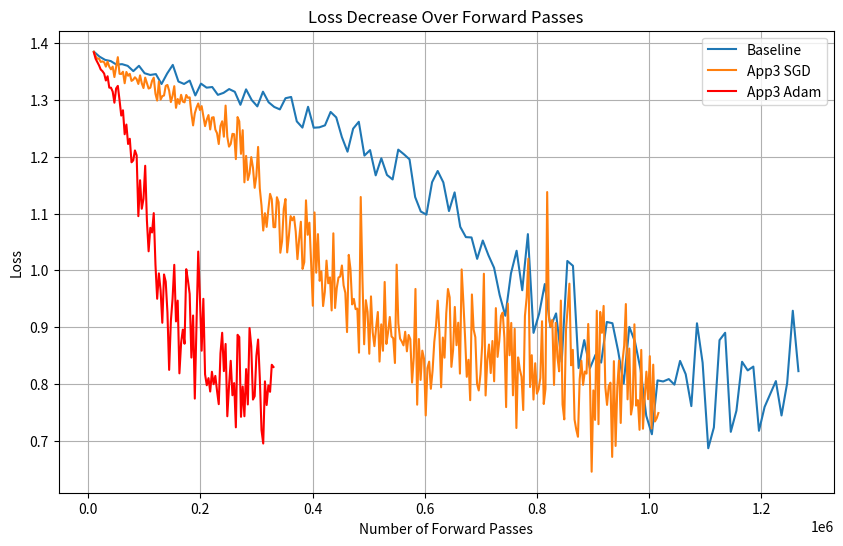

Write the Python code that produced this figure.
import matplotlib.pyplot as plt

"""baseline"""
# Create arrays for forward passes and loss values
x = [3650, 7300, 10950, 14600, 18250, 21900, 25550, 29200, 32850, 36500, 40150, 43800, 47450, 51100, 54750]
y = [0.6961, 0.6692, 0.6859, 0.6561, 0.6631, 0.6527, 0.6443, 0.6554, 0.6373, 0.6219, 0.6168, 0.6015, 0.6127, 0.6134, 0.5996]

# 5-layers, 10-qubits
bx2 = [10050, 20100, 30150, 40200, 50250, 60300, 70350, 80400, 90450, 100500,
     110550, 120600, 130650, 140700, 150750, 160800, 170850, 180900, 190950, 201000,
     211050, 221100, 231150, 241200, 251250, 261300, 271350, 281400, 291450, 301500,
     311550, 321600, 331650, 341700, 351750, 361800, 371850, 381900, 391950, 402000,
     412050, 422100, 432150, 442200, 452250, 462300, 472350, 482400, 492450, 502500,
     512550, 522600, 532650, 542700, 552750, 562800, 572850, 582900, 592950, 603000,
     613050, 623100, 633150, 643200, 653250, 663300, 673350, 683400, 693450, 703500,
     713550, 723600, 733650, 743700, 753750, 763800, 773850, 783900, 793950, 804000,
     814050, 824100, 834150, 844200, 854250, 864300, 874350, 884400, 894450, 904500,
     914550, 924600, 934650, 944700, 954750, 964800, 974850, 984900, 994950, 1005000,
     1015050, 1025100, 1035150, 1045200, 1055250, 1065300, 1075350, 1085400, 1095450, 1105500,
     1115550, 1125600, 1135650, 1145700, 1155750, 1165800, 1175850, 1185900, 1195950, 1206000,
     1216050, 1226100, 1236150, 1246200, 1256250, 1266300]
by2 = [1.3851, 1.3764, 1.3707, 1.3686, 1.3624, 1.3632, 1.3602, 1.3509, 1.3603, 1.3472,
     1.3442, 1.3457, 1.3282, 1.3467, 1.3619, 1.3326, 1.3283, 1.3343, 1.3081, 1.3289,
     1.3218, 1.3229, 1.3091, 1.3126, 1.3193, 1.3145, 1.2916, 1.3188, 1.3000, 1.2888,
     1.3147, 1.2961, 1.2878, 1.2835, 1.3032, 1.3054, 1.2624, 1.2514, 1.2881, 1.2512,
     1.2519, 1.2554, 1.2790, 1.2694, 1.2347, 1.2090, 1.2496, 1.2617, 1.2021, 1.2118,
     1.1673, 1.1974, 1.1680, 1.1601, 1.2126, 1.2045, 1.1955, 1.1291, 1.1036, 1.0981,
     1.1552, 1.1750, 1.1549, 1.1044, 1.1373, 1.0766, 1.0585, 1.0579, 1.0202, 1.0525,
     1.0266, 1.0045, 0.9562, 0.9199, 0.9946, 1.0345, 0.9649, 1.0638, 0.8898, 0.9237,
     0.9758, 0.8998, 0.9241, 0.8387, 1.0165, 1.0079, 0.8279, 0.8771, 0.8274, 0.8512,
     0.8374, 0.9090, 0.9068, 0.8586, 0.8006, 0.9003, 0.8741, 0.8247, 0.7438, 0.7112,
     0.8061, 0.8042, 0.8084, 0.7986, 0.8404, 0.8170, 0.7608, 0.9067, 0.8373, 0.6866,
     0.7232, 0.8770, 0.8900, 0.7155, 0.7527, 0.8389, 0.8237, 0.8304, 0.7173, 0.7594,
     0.7822, 0.8049, 0.7443, 0.8014, 0.9288, 0.8224]

"""frobernius_layer_freezing"""
# 3-layer, 6-qubits
x2 = [3650, 7300, 10950, 14600, 18250, 21900, 24350, 26800, 29250, 31700, 34150, 36600, 39050, 41500, 42750, 44000, 45250, 46500, 47750, 49000, 50250, 51500, 52750]
y2 = [0.6961, 0.6692, 0.6859, 0.6561, 0.6631, 0.6527, 0.6444, 0.657, 0.6392, 0.624, 0.6208, 0.606, 0.6172, 0.62, 0.6081, 0.6194, 0.6071, 0.6124, 0.6023, 0.5984, 0.5914, 0.5927, 0.5938]

"""frobernius_layer_freezing_all"""
# 3-layer, 6-qubits
x3 = [3650, 4900, 6150, 7400, 8650, 12300, 13550, 14800, 16050, 17300, 20950, 22200, 23450, 24700, 25950, 29600, 30850, 32100, 33350, 34600, 38250, 39500, 40750, 42000, 43250, 46900, 48150, 49400, 50650, 51900]
y3 = [0.6961, 0.671, 0.6926, 0.6626, 0.6761, 0.6684, 0.6595, 0.6742, 0.6592, 0.6455, 0.6415, 0.6294, 0.6437, 0.646, 0.641, 0.6476, 0.6263, 0.6348, 0.621, 0.6213, 0.6113, 0.6055, 0.6108, 0.6107, 0.5985, 0.5938, 0.5897, 0.5941, 0.5777, 0.5978]

"""ema_and_unfreezing"""
# 3-layer, 6-qubits
x4 = [3650, 4700, 5750, 6800, 7850, 8900, 9950, 11000, 12050, 13100, 14150, 15200, 16250, 17300, 18350, 19400, 20450, 21500, 22550, 23600, 24650, 25700, 26750, 27800, 28850, 29900, 30950, 32000, 33050, 34100, 35150, 36200, 37250, 38300, 39350, 40400, 41450, 42500, 43550, 44600]
y4 = [0.6961, 0.6704, 0.6902, 0.6593, 0.67, 0.6617, 0.6551, 0.6717, 0.6553, 0.6412, 0.6379, 0.6254, 0.6447, 0.6481, 0.6383, 0.6562, 0.6276, 0.6323, 0.621, 0.6123, 0.6094, 0.6047, 0.6152, 0.6213, 0.6025, 0.6065, 0.6012, 0.6112, 0.5896, 0.6179, 0.591, 0.592, 0.5973, 0.6026, 0.5853, 0.5969, 0.6, 0.5924, 0.5906, 0.5811]

"""app1"""
# 3-layer, 6-qubits
x5 = [3650, 4400, 5150, 5900, 6650, 7400, 8150, 8900, 9650, 10400, 11150, 11900, 12650, 13400, 14150, 14900, 15650, 16400, 17150, 17900, 18650, 19400, 20150, 20900, 21650, 22400, 23150, 23900, 24650, 25400, 26150, 26900, 27650, 28400, 29150, 29900, 30650, 31400, 32150, 32900]
y5 = [0.6961, 0.6706, 0.6902, 0.6601, 0.6706, 0.6632, 0.6540, 0.6704, 0.6523, 0.6378, 0.6358, 0.6233, 0.6418, 0.6444, 0.6360, 0.6567, 0.6268, 0.6383, 0.6215, 0.6138, 0.6102, 0.6039, 0.6172, 0.6241, 0.6090, 0.6139, 0.6075, 0.6164, 0.5972, 0.6246, 0.6016, 0.5989, 0.6052, 0.6137, 0.5957, 0.6092, 0.6156, 0.6045, 0.6032, 0.5986]

# 5-layers, 10-qubits
x6 = [10050, 12000, 13950, 15900, 17850, 19800, 21750, 23700, 25650, 27600, 29550, 31500, 33450, 35400, 37350, 39300, 41250, 43200, 45150, 47100, 49050, 51000, 52950, 54900, 56850, 58800, 60750, 62700, 64650, 66600, 68550, 70500, 72450, 74400, 76350, 78300, 80250, 82200, 84150, 86100, 88050, 90000, 91950, 93900, 95850, 97800, 99750, 101700, 103650, 105600, 107550, 109500, 111450, 113400, 115350, 117300, 119250, 121200, 123150, 125100, 127050, 129000, 130950, 132900, 134850, 136800, 138750, 140700, 142650, 144600, 146550, 148500, 150450, 152400, 154350, 156300, 158250, 160200, 162150, 164100]
y6 = [1.3851, 1.3770, 1.3726, 1.3720, 1.3663, 1.3668, 1.3661, 1.3587, 1.3675, 1.3592, 1.3533, 1.3588, 1.3408, 1.3581, 1.3759, 1.3474, 1.3475, 1.3511, 1.3323, 1.3509, 1.3443, 1.3486, 1.3364, 1.3382, 1.3420, 1.3383, 1.3322, 1.3466, 1.3323, 1.3239, 1.3418, 1.3356, 1.3228, 1.3270, 1.3340, 1.3440, 1.3176, 1.3027, 1.3406, 1.3065, 1.3143, 1.3161, 1.3294, 1.3339, 1.3238, 1.3061, 1.3184, 1.3327, 1.2996, 1.3099, 1.3128, 1.3199, 1.3143, 1.3045, 1.3212, 1.3146, 1.3149, 1.2951, 1.2769, 1.2929, 1.3029, 1.3055, 1.3038, 1.2999, 1.2892, 1.2765, 1.2762, 1.2824, 1.2590, 1.2789, 1.2758, 1.2579, 1.2578, 1.2429, 1.2747, 1.2736, 1.2574, 1.2968, 1.2483, 1.2422]

# 5-layers, 10-qubits, freeze = 80%
x7 = [10050.0, 12000.0, 13950.0, 15900.0, 17850.0, 19800.0, 21750.0, 23700.0, 25650.0, 27600.0,
     29550.0, 31500.0, 33450.0, 35400.0, 37350.0, 39300.0, 41250.0, 43200.0, 45150.0, 47100.0,
     49050.0, 51000.0, 52950.0, 54900.0, 56850.0, 58800.0, 60750.0, 62700.0, 64650.0, 66600.0,
     68550.0, 70500.0, 72450.0, 74400.0, 76350.0, 78300.0, 80250.0, 82200.0, 84150.0, 86100.0,
     88050.0, 90000.0, 91950.0, 93900.0, 95850.0, 97800.0, 99750.0, 101700.0, 103650.0, 105600.0,
     107550.0, 109500.0, 111450.0, 113400.0, 115350.0, 117300.0, 119250.0, 121200.0, 123150.0, 125100.0,
     127050.0, 129000.0, 130950.0, 132900.0, 134850.0, 136800.0, 138750.0, 140700.0, 142650.0, 144600.0,
     146550.0, 148500.0, 150450.0, 152400.0, 154350.0, 156300.0, 158250.0, 160200.0, 162150.0, 164100.0,
     166050.0, 168000.0, 169950.0, 171900.0, 173850.0, 175800.0, 177750.0, 179700.0, 181650.0, 183600.0,
     185550.0, 187500.0, 189450.0, 191400.0, 193350.0, 195300.0, 197250.0, 199200.0, 201150.0, 203100.0,
     205050.0, 207000.0, 208950.0, 210900.0, 212850.0, 214800.0, 216750.0, 218700.0, 220650.0, 222600.0,
     224550.0, 226500.0, 228450.0, 230400.0, 232350.0, 234300.0, 236250.0, 238200.0, 240150.0, 242100.0,
     244050.0, 246000.0, 247950.0, 249900.0, 251850.0, 253800.0, 255750.0, 257700.0, 259650.0, 261600.0,
     263550.0, 265500.0, 267450.0, 269400.0, 271350.0, 273300.0, 275250.0, 277200.0, 279150.0, 281100.0,
     283050.0, 285000.0, 286950.0, 288900.0, 290850.0, 292800.0, 294750.0, 296700.0, 298650.0, 300600.0,
     302550.0, 304500.0, 306450.0, 308400.0, 310350.0, 312300.0, 314250.0, 316200.0, 318150.0, 320100.0,
     322050.0, 324000.0, 325950.0, 327900.0, 329850.0, 331800.0, 333750.0, 335700.0, 337650.0, 339600.0,
     341550.0, 343500.0, 345450.0, 347400.0, 349350.0, 351300.0, 353250.0, 355200.0, 357150.0, 359100.0,
     361050.0, 363000.0, 364950.0, 366900.0, 368850.0, 370800.0, 372750.0, 374700.0, 376650.0, 378600.0,
     380550.0, 382500.0, 384450.0, 386400.0, 388350.0, 390300.0, 392250.0, 394200.0, 396150.0, 398100.0,
     400050.0, 402000.0, 403950.0, 405900.0, 407850.0, 409800.0, 411750.0, 413700.0, 415650.0, 417600.0,
     419550.0, 421500.0, 423450.0, 425400.0, 427350.0, 429300.0, 431250.0, 433200.0, 435150.0, 437100.0,
     439050.0, 441000.0, 442950.0, 444900.0, 446850.0, 448800.0, 450750.0, 452700.0, 454650.0, 456600.0,
     458550.0, 460500.0, 462450.0, 464400.0, 466350.0, 468300.0, 470250.0, 472200.0, 474150.0, 476100.0,
     478050.0, 480000.0, 481950.0, 483900.0, 485850.0, 487800.0, 489750.0, 491700.0, 493650.0, 495600.0,
     497550.0, 499500.0, 501450.0, 503400.0, 505350.0, 507300.0, 509250.0, 511200.0, 513150.0, 515100.0,
     517050.0, 519000.0, 520950.0, 522900.0, 524850.0, 526800.0, 528750.0, 530700.0, 532650.0, 534600.0,
     536550.0, 538500.0, 540450.0, 542400.0, 544350.0, 546300.0, 548250.0, 550200.0, 552150.0, 554100.0,
     556050.0, 558000.0, 559950.0, 561900.0, 563850.0, 565800.0, 567750.0, 569700.0, 571650.0, 573600.0,
     575550.0, 577500.0, 579450.0, 581400.0, 583350.0, 585300.0, 587250.0, 589200.0, 591150.0, 593100.0]
y7 = [1.3851, 1.3770, 1.3726, 1.3720, 1.3663, 1.3668, 1.3661, 1.3587, 1.3675, 1.3592,
     1.3533, 1.3588, 1.3408, 1.3581, 1.3759, 1.3474, 1.3475, 1.3511, 1.3323, 1.3509,
     1.3443, 1.3486, 1.3364, 1.3382, 1.3420, 1.3383, 1.3322, 1.3466, 1.3323, 1.3239,
     1.3418, 1.3356, 1.3228, 1.3270, 1.3340, 1.3440, 1.3176, 1.3027, 1.3406, 1.3065,
     1.3143, 1.3161, 1.3294, 1.3339, 1.3238, 1.3061, 1.3184, 1.3327, 1.2996, 1.3099,
     1.3128, 1.3199, 1.3143, 1.3045, 1.3212, 1.3146, 1.3149, 1.2951, 1.2769, 1.2929,
     1.3029, 1.3055, 1.3038, 1.2999, 1.2892, 1.2765, 1.2762, 1.2824, 1.2590, 1.2789,
     1.2758, 1.2579, 1.2578, 1.2429, 1.2747, 1.2736, 1.2574, 1.2968, 1.2483, 1.2422,
     1.2565, 1.2649, 1.2541, 1.2302, 1.2628, 1.2758, 1.2328, 1.2721, 1.2084, 1.2345,
     1.2170, 1.2267, 1.2414, 1.2403, 1.2080, 1.2248, 1.2603, 1.2287, 1.2046, 1.1777,
     1.1943, 1.1775, 1.2113, 1.2303, 1.2244, 1.1942, 1.2008, 1.2376, 1.2278, 1.1827,
     1.1957, 1.2022, 1.2111, 1.1551, 1.1738, 1.1983, 1.1934, 1.1917, 1.2004, 1.1290,
     1.1721, 1.1881, 1.1285, 1.1405, 1.2130, 1.1673, 1.1736, 1.1206, 1.0720, 1.1859,
     1.1052, 1.1722, 1.1265, 1.1350, 1.0829, 1.1474, 1.1860, 1.1375, 1.1325, 1.1017,
     1.1816, 1.1274, 1.1200, 1.1559, 1.1319, 1.1762, 1.1150, 1.1246, 1.0688, 1.1303,
     1.2125, 1.1167, 1.1267, 1.1398, 1.1374, 1.0626, 1.2393, 1.1635, 1.1139, 1.1381,
     1.1086, 1.1016, 1.1502, 1.1452, 1.1104, 1.0847, 1.0938, 1.0912, 1.1118, 1.1122,
     1.2184, 1.1508, 1.0877, 1.1419, 1.1403, 1.1094, 1.0982, 1.1778, 1.0900, 1.0362,
     1.0938, 1.1384, 1.0494, 1.1150, 1.1157, 1.1239, 1.0854, 1.0971, 1.1557, 1.0677,
     1.1005, 1.0622, 1.0810, 1.0321, 1.0642, 1.0847, 1.0848, 1.0654, 1.0610, 1.0828,
     1.1811, 1.0867, 1.0580, 1.0746, 1.0744, 1.1364, 1.0915, 1.1366, 1.1029, 1.0530,
     1.1341, 1.1369, 1.1191, 1.0371, 1.1097, 1.1923, 1.0882, 1.0755, 1.0100, 1.1479,
     1.0254, 1.1367, 1.1021, 1.0270, 1.1029, 1.0227, 1.0778, 1.0410, 1.1793, 1.0214,
     1.0981, 1.1206, 1.1368, 1.1804, 1.0208, 1.1209, 1.0687, 1.1016, 1.0767, 1.1171,
     1.0134, 1.0652, 1.0959, 1.0594, 1.0162, 1.0175, 1.0791, 1.0141, 1.0590, 1.0418,
     1.0013, 1.0616, 1.0587, 1.0548, 1.1539, 1.0766, 1.1013, 0.9922, 1.0708, 1.0705,
     1.0155, 1.0259, 1.0597, 0.9885, 1.0090, 1.2100, 1.0895, 1.0391, 1.0278, 1.0552,
     1.0050, 1.0543, 1.0363, 1.0630, 0.9428, 1.0076, 1.0348, 1.0513, 1.0843, 1.0813,
     0.9816, 1.0020, 0.9555, 0.9355, 0.9724, 1.0099, 1.0219, 0.9696, 1.0184, 1.1000,
     0.9797, 0.8902, 0.9928, 1.0091, 1.0958, 0.9799, 1.0196, 1.0252, 1.0696, 1.0230]


# 5-layers, 10-qubits, freeze = 90%
x8 = [10050.0, 11000.0, 11950.0, 12900.0, 13850.0, 14800.0, 15750.0, 16700.0, 17650.0, 18600.0,
      19550.0, 20500.0, 21450.0, 22400.0, 23350.0, 24300.0, 25250.0, 26200.0, 27150.0, 28100.0,
      29050.0, 30000.0, 30950.0, 31900.0, 32850.0, 33800.0, 34750.0, 35700.0, 36650.0, 37600.0,
      38550.0, 39500.0, 40450.0, 41400.0, 42350.0, 43300.0, 44250.0, 45200.0, 46150.0, 47100.0,
      48050.0, 49000.0, 49950.0, 50900.0, 51850.0, 52800.0, 53750.0, 54700.0, 55650.0, 56600.0,
      57550.0, 58500.0, 59450.0, 60400.0, 61350.0, 62300.0, 63250.0, 64200.0, 65150.0, 66100.0,
      67050.0, 68000.0, 68950.0, 69900.0, 70850.0, 71800.0, 72750.0, 73700.0, 74650.0, 75600.0,
      76550.0, 77500.0, 78450.0, 79400.0, 80350.0, 81300.0, 82250.0, 83200.0, 84150.0, 85100.0,
      86050.0, 87000.0, 87950.0, 88900.0, 89850.0, 90800.0, 91750.0, 92700.0, 93650.0, 94600.0,
      95550.0, 96500.0, 97450.0, 98400.0, 99350.0, 100300.0, 101250.0, 102200.0, 103150.0, 104100.0,
      105050.0, 106000.0, 106950.0, 107900.0, 108850.0, 109800.0, 110750.0, 111700.0, 112650.0, 113600.0,
      114550.0, 115500.0, 116450.0, 117400.0, 118350.0, 119300.0, 120250.0, 121200.0, 122150.0, 123100.0,
      124050.0, 125000.0, 125950.0, 126900.0, 127850.0, 128800.0, 129750.0, 130700.0, 131650.0, 132600.0,
      133550.0, 134500.0, 135450.0, 136400.0, 137350.0, 138300.0, 139250.0, 140200.0, 141150.0, 142100.0,
      143050.0, 144000.0, 144950.0, 145900.0, 146850.0, 147800.0, 148750.0, 149700.0, 150650.0, 151600.0,
      152550.0, 153500.0, 154450.0, 155400.0, 156350.0, 157300.0, 158250.0, 159200.0, 160150.0, 161100.0,
      162050.0, 163000.0, 163950.0, 164900.0, 165850.0, 166800.0, 167750.0, 168700.0, 169650.0, 170600.0,
      171550.0, 172500.0, 173450.0, 174400.0, 175350.0, 176300.0, 177250.0, 178200.0, 179150.0, 180100.0,
      181050.0, 182000.0, 182950.0, 183900.0, 184850.0, 185800.0, 186750.0, 187700.0, 188650.0, 189600.0,
      190550.0, 191500.0, 192450.0, 193400.0, 194350.0, 195300.0, 196250.0, 197200.0, 198150.0, 199100.0,
      200050.0, 201000.0, 201950.0, 202900.0, 203850.0, 204800.0, 205750.0, 206700.0, 207650.0, 208600.0,
      209550.0, 210500.0, 211450.0, 212400.0, 213350.0, 214300.0, 215250.0, 216200.0, 217150.0, 218100.0,
      219050.0, 220000.0, 220950.0, 221900.0, 222850.0, 223800.0, 224750.0, 225700.0, 226650.0, 227600.0,
      228550.0, 229500.0, 230450.0, 231400.0, 232350.0, 233300.0, 234250.0, 235200.0, 236150.0, 237100.0,
      238050.0, 239000.0, 239950.0, 240900.0, 241850.0, 242800.0, 243750.0, 244700.0, 245650.0, 246600.0,
      247550.0, 248500.0, 249450.0, 250400.0, 251350.0, 252300.0, 253250.0, 254200.0, 255150.0, 256100.0,
      257050.0, 258000.0, 258950.0, 259900.0, 260850.0, 261800.0, 262750.0, 263700.0, 264650.0, 265600.0,
      266550.0, 267500.0, 268450.0, 269400.0, 270350.0, 271300.0, 272250.0, 273200.0, 274150.0, 275100.0,
      276050.0, 277000.0, 277950.0, 278900.0, 279850.0, 280800.0, 281750.0, 282700.0, 283650.0, 284600.0,
      285550.0, 286500.0, 287450.0, 288400.0, 289350.0, 290300.0, 291250.0, 292200.0, 293150.0, 294100.0]
y8 = [1.3851, 1.3776, 1.3734, 1.3737, 1.3678, 1.3687, 1.3684, 1.3610, 1.3699, 1.3633,
      1.3573, 1.3644, 1.3460, 1.3622, 1.3817, 1.3525, 1.3541, 1.3554, 1.3375, 1.3582,
      1.3505, 1.3533, 1.3444, 1.3435, 1.3493, 1.3459, 1.3427, 1.3529, 1.3414, 1.3350,
      1.3499, 1.3438, 1.3343, 1.3387, 1.3459, 1.3558, 1.3294, 1.3139, 1.3500, 1.3208,
      1.3313, 1.3307, 1.3410, 1.3479, 1.3403, 1.3258, 1.3284, 1.3490, 1.3192, 1.3292,
      1.3338, 1.3351, 1.3345, 1.3248, 1.3348, 1.3254, 1.3317, 1.3176, 1.3067, 1.3203,
      1.3262, 1.3246, 1.3286, 1.3318, 1.3155, 1.3033, 1.3056, 1.3104, 1.3063, 1.3183,
      1.3187, 1.3030, 1.3152, 1.3047, 1.3090, 1.3151, 1.3115, 1.3432, 1.3113, 1.3064,
      1.3015, 1.3189, 1.3143, 1.3054, 1.3294, 1.3196, 1.3162, 1.3317, 1.3016, 1.3224,
      1.3242, 1.3130, 1.3014, 1.3167, 1.2948, 1.3018, 1.3150, 1.3002, 1.2983, 1.2911,
      1.3133, 1.2949, 1.3181, 1.3032, 1.3070, 1.2873, 1.3049, 1.3093, 1.3005, 1.3022,
      1.3143, 1.2786, 1.3049, 1.2880, 1.3005, 1.3076, 1.2913, 1.3154, 1.3246, 1.2645,
      1.3033, 1.3110, 1.2835, 1.2921, 1.3200, 1.2916, 1.2910, 1.2851, 1.2552, 1.2900,
      1.2736, 1.3052, 1.2783, 1.2820, 1.2779, 1.2861, 1.3041, 1.2839, 1.2839, 1.2875,
      1.3041, 1.2972, 1.2909, 1.3003, 1.2900, 1.3114, 1.2593, 1.2737, 1.2541, 1.2782,
      1.3090, 1.2719, 1.2613, 1.2912, 1.2892, 1.2682, 1.2954, 1.2850, 1.2681, 1.3012,
      1.2752, 1.2903, 1.2842, 1.2815, 1.2818, 1.2458, 1.2494, 1.2827, 1.2798, 1.2854,
      1.2969, 1.2987, 1.2468, 1.2677, 1.2595, 1.2769, 1.2611, 1.3001, 1.2656, 1.2358,
      1.2571, 1.2842, 1.2590, 1.2787, 1.2534, 1.2746, 1.2872, 1.3056, 1.2616, 1.2748,
      1.2940, 1.2652, 1.2850, 1.2738, 1.2635, 1.2612, 1.2839, 1.2740, 1.2549, 1.2815,
      1.3028, 1.2483, 1.2611, 1.2657, 1.2762, 1.2825, 1.2790, 1.2634, 1.2437, 1.2721,
      1.2726, 1.2568, 1.2819, 1.2365, 1.2996, 1.2922, 1.2700, 1.2486, 1.2437, 1.2805,
      1.2424, 1.3006, 1.2731, 1.2586, 1.2880, 1.2457, 1.2425, 1.2651, 1.2910, 1.2472,
      1.2584, 1.3017, 1.3082, 1.2922, 1.2410, 1.2328, 1.2317, 1.2486, 1.2388, 1.2719,
      1.2408, 1.2578, 1.2570, 1.2442, 1.2441, 1.2345, 1.2331, 1.2511, 1.2720, 1.2520,
      1.2432, 1.2752, 1.2423, 1.2637, 1.3000, 1.2720, 1.2775, 1.2324, 1.2602, 1.2816,
      1.2619, 1.2473, 1.2433, 1.2359, 1.2147, 1.3032, 1.2912, 1.2451, 1.2361, 1.2633,
      1.2175, 1.2823, 1.2409, 1.2490, 1.2502, 1.2652, 1.2247, 1.2719, 1.2729, 1.2800,
      1.2313, 1.2474, 1.2150, 1.2266, 1.2367, 1.2141, 1.2841, 1.2371, 1.2388, 1.3040,
      1.2375, 1.2003, 1.2604, 1.2621, 1.2481, 1.2139, 1.2112, 1.2241, 1.2378, 1.2450]

"""app 2"""
# 5-layers, 10-qubits, freeze = 90%, temp = 500
x9 = [10050.0, 11000.0, 12750.0, 15200.0, 17450.0, 21100.0, 24850.0, 27400.0, 29450.0, 33200.0, 
     35850.0, 38900.0, 42250.0, 45100.0, 47750.0, 50100.0, 52650.0, 55800.0, 58850.0, 61900.0, 
     64750.0, 67500.0, 70950.0, 73900.0, 77050.0, 79500.0, 82250.0, 85500.0, 88650.0, 91000.0, 
     93650.0, 96700.0, 100050.0, 101800.0, 105150.0, 108400.0, 110750.0, 113600.0, 116550.0, 119500.0, 
     122050.0, 125000.0, 127950.0, 130500.0, 133350.0, 136200.0, 139250.0, 141700.0, 144650.0, 147600.0, 
     151050.0, 153700.0, 156350.0, 159200.0, 162350.0, 164900.0, 167550.0, 170100.0, 172450.0, 176500.0, 
     179350.0, 182700.0, 184850.0, 187600.0, 190550.0, 193900.0, 196750.0, 199300.0, 202550.0, 205200.0, 
     207450.0, 210600.0, 213850.0, 216300.0, 219250.0, 222300.0, 224850.0, 227700.0, 230650.0, 233600.0, 
     236550.0, 239000.0, 242150.0, 244700.0, 247950.0, 250400.0, 253650.0, 256200.0, 259250.0, 262200.0, 
     264550.0, 267100.0, 270650.0, 273100.0, 276250.0, 279200.0, 282450.0, 285100.0, 287650.0, 290900.0, 
     294150.0, 296400.0, 299250.0, 301900.0, 305250.0, 308400.0, 310850.0, 313600.0, 316150.0, 318900.0, 
     322450.0, 325200.0, 327450.0, 330300.0, 334050.0, 336400.0, 339050.0, 342300.0, 344850.0, 348400.0, 
     350750.0, 353200.0]
y9 = [1.3851, 1.3776, 1.3734, 1.3734, 1.3671, 1.3682, 1.3672, 1.3592, 1.3685, 1.3604, 
     1.3550, 1.3605, 1.3429, 1.3597, 1.3779, 1.3487, 1.3492, 1.3521, 1.3327, 1.3524, 
     1.3451, 1.3478, 1.3369, 1.3374, 1.3420, 1.3389, 1.3318, 1.3454, 1.3317, 1.3249, 
     1.3430, 1.3332, 1.3243, 1.3274, 1.3387, 1.3459, 1.3172, 1.3059, 1.3397, 1.3097, 
     1.3164, 1.3177, 1.3323, 1.3362, 1.3272, 1.3094, 1.3179, 1.3351, 1.3030, 1.3137, 
     1.3127, 1.3203, 1.3131, 1.3067, 1.3181, 1.3127, 1.3141, 1.2910, 1.2748, 1.2907, 
     1.3021, 1.3030, 1.2971, 1.3030, 1.2832, 1.2682, 1.2733, 1.2792, 1.2556, 1.2765, 
     1.2780, 1.2554, 1.2523, 1.2259, 1.2573, 1.2654, 1.2357, 1.2906, 1.2302, 1.2188, 
     1.2242, 1.2333, 1.2327, 1.1877, 1.2535, 1.2504, 1.1917, 1.2404, 1.1509, 1.1904, 
     1.1547, 1.1706, 1.1973, 1.1824, 1.1420, 1.1630, 1.2152, 1.1423, 1.1122, 1.0700, 
     1.0995, 1.0677, 1.0994, 1.1339, 1.1218, 1.0749, 1.0818, 1.1199, 1.1174, 1.0166, 
     1.0437, 1.0938, 1.1242, 1.0164, 1.0514, 1.0783, 1.0683, 1.0823, 1.0625, 0.9926, 
     1.0345, 1.0720]

# 5-layers, 10-qubits, freeze = 80%, temp = 1000
x10 = [10050.0, 12000.0, 14550.0, 17100.0, 20550.0, 23600.0, 26150.0, 29500.0, 32850.0, 36200.0,
     39250.0, 42200.0, 45350.0, 48100.0, 51050.0, 54600.0, 58050.0, 60900.0, 64250.0, 67400.0,
     70250.0, 73000.0, 75850.0, 79500.0, 82450.0, 85900.0, 88850.0, 92100.0, 95450.0, 98400.0,
     101850.0, 105000.0, 108150.0, 111900.0, 115050.0, 118100.0, 120850.0, 124300.0, 128050.0, 131000.0,
     134250.0, 137700.0, 140450.0, 143800.0, 147250.0, 150100.0, 153150.0, 156700.0, 159950.0, 162800.0,
     165850.0, 169100.0, 172350.0, 176100.0, 179250.0, 182000.0, 184450.0, 187700.0, 191250.0, 194600.0,
     198750.0, 201700.0, 204950.0, 207700.0, 210550.0, 213400.0, 217350.0, 220200.0, 223450.0, 226300.0,
     229650.0, 233300.0, 236450.0, 239500.0, 242450.0, 245800.0, 248750.0, 252600.0, 255850.0, 258600.0,
     261750.0, 264300.0, 267050.0, 270500.0, 274150.0, 277100.0, 280150.0, 282800.0, 286050.0, 289300.0,
     292150.0, 295000.0, 298250.0, 301400.0, 304750.0, 308100.0, 311050.0, 314600.0, 317450.0, 320700.0,
     323850.0, 326900.0, 329850.0, 332700.0, 336050.0, 339500.0, 342550.0, 345700.0, 348650.0, 351300.0,
     354150.0, 358000.0, 360950.0, 363700.0, 366750.0, 369500.0, 372650.0, 376500.0, 379150.0, 382000.0,
     385650.0, 388700.0, 392350.0, 394700.0, 397950.0, 400900.0, 404050.0, 407300.0, 411550.0, 414500.0,
     417750.0, 421200.0, 424850.0, 427900.0, 430850.0, 433900.0, 437350.0, 441000.0, 443950.0, 447100.0,
     449650.0, 453100.0, 456250.0, 459700.0, 462850.0, 465800.0, 468950.0, 472700.0, 475850.0, 479200.0,
     482250.0, 485100.0, 488150.0, 491900.0, 495350.0, 498500.0, 502250.0, 505300.0, 508150.0, 511500.0,
     514650.0, 518100.0, 521250.0, 524600.0, 527750.0, 530800.0, 534350.0, 537300.0, 540850.0, 543700.0,
     546750.0, 550000.0, 552550.0, 556100.0, 559550.0, 562300.0, 565450.0, 568600.0, 572350.0, 575400.0,
     578650.0, 581500.0, 584450.0, 587800.0, 591550.0, 594800.0]
y10 = [1.3851, 1.3770, 1.3725, 1.3719, 1.3661, 1.3672, 1.3661, 1.3587, 1.3673, 1.3586,
     1.3529, 1.3581, 1.3403, 1.3572, 1.3749, 1.3461, 1.3457, 1.3487, 1.3287, 1.3485,
     1.3410, 1.3452, 1.3331, 1.3353, 1.3397, 1.3349, 1.3267, 1.3431, 1.3285, 1.3195,
     1.3387, 1.3280, 1.3192, 1.3215, 1.3325, 1.3397, 1.3101, 1.2979, 1.3335, 1.3006,
     1.3046, 1.3082, 1.3244, 1.3280, 1.3119, 1.2923, 1.3080, 1.3254, 1.2861, 1.2969,
     1.2881, 1.3038, 1.2899, 1.2841, 1.3001, 1.2966, 1.2941, 1.2612, 1.2362, 1.2532,
     1.2704, 1.2789, 1.2644, 1.2601, 1.2489, 1.2240, 1.2264, 1.2385, 1.1906, 1.2134,
     1.2203, 1.1931, 1.1692, 1.1234, 1.1872, 1.1993, 1.1335, 1.2233, 1.1271, 1.1256,
     1.1432, 1.1369, 1.1518, 1.0787, 1.1835, 1.1816, 1.0901, 1.1564, 1.0341, 1.0891,
     1.0404, 1.0926, 1.1260, 1.0893, 1.0488, 1.0792, 1.1323, 1.0638, 0.9964, 0.9607,
     1.0122, 0.9876, 1.0165, 1.0551, 1.0539, 1.0032, 1.0187, 1.0779, 1.0659, 0.9568,
     0.9796, 1.0456, 1.0860, 0.9664, 1.0091, 1.0387, 1.0325, 1.0582, 1.0280, 0.9574,
     1.0097, 1.0403, 0.9457, 0.9448, 1.1122, 1.0240, 1.0636, 0.9506, 0.8649, 1.0536,
     0.9429, 1.0193, 0.9254, 0.9351, 0.8681, 0.8973, 0.9867, 0.9275, 0.9318, 0.8595,
     1.0178, 0.8769, 0.9198, 0.9362, 0.9232, 0.9469, 0.9260, 0.8898, 0.8126, 0.9702,
     0.9564, 0.8709, 0.8955, 0.8665, 0.8618, 0.7813, 1.1202, 0.9502, 0.8066, 0.8968,
     0.8481, 0.7950, 0.9021, 0.8361, 0.8040, 0.8385, 0.8869, 0.7684, 0.8521, 0.7940,
     0.9379, 0.8027, 0.8387, 0.8598, 0.8371, 0.8065, 0.7752, 0.9391, 0.8423, 0.8334,
     0.8053, 0.8130, 0.8226, 0.7926, 0.8332, 0.8249]

"""app 3"""
# 5-layers, 10-qubits, freeze = 70%
x11 = [10050.0, 13100.0, 16150.0, 19200.0, 22250.0, 25300.0, 28350.0, 31400.0, 34450.0, 37500.0,
     40550.0, 43600.0, 46650.0, 49700.0, 52750.0, 55800.0, 58850.0, 61900.0, 64950.0, 68000.0,
     71050.0, 74100.0, 77150.0, 80200.0, 83250.0, 86300.0, 89350.0, 92400.0, 95450.0, 98500.0,
     101550.0, 104600.0, 107650.0, 110700.0, 113750.0, 116800.0, 119850.0, 122900.0, 125950.0, 129000.0,
     132050.0, 135100.0, 138150.0, 141200.0, 144250.0, 147300.0, 150350.0, 153400.0, 156450.0, 159500.0,
     162550.0, 165600.0, 168650.0, 171700.0, 174750.0, 177800.0, 180850.0, 183900.0, 186950.0, 190000.0,
     193050.0, 196100.0, 199150.0, 202200.0, 205250.0, 208300.0, 211350.0, 214400.0, 217450.0, 220500.0,
     223550.0, 226600.0, 229650.0, 232700.0, 235750.0, 238800.0, 241850.0, 244900.0, 247950.0, 251000.0,
     254050.0, 257100.0, 260150.0, 263200.0, 266250.0, 269300.0, 272350.0, 275400.0, 278450.0, 281500.0,
     284550.0, 287600.0, 290650.0, 293700.0, 296750.0, 299800.0, 302850.0, 305900.0, 308950.0, 312000.0,
     315050.0, 318100.0, 321150.0, 324200.0, 327250.0, 330300.0, 333350.0, 336400.0, 339450.0, 342500.0,
     345550.0, 348600.0, 351650.0, 354700.0, 357750.0, 360800.0, 363850.0, 366900.0, 369950.0, 373000.0,
     376050.0, 379100.0, 382150.0, 385200.0, 388250.0, 391300.0, 394350.0, 397400.0, 400450.0, 403500.0,
     406550.0, 409600.0, 412650.0, 415700.0, 418750.0, 421800.0, 424850.0, 427900.0, 430950.0, 434000.0,
     437050.0, 440100.0, 443150.0, 446200.0, 449250.0, 452300.0, 455350.0, 458400.0, 461450.0, 464500.0,
     467550.0, 470600.0, 473650.0, 476700.0, 479750.0, 482800.0, 485850.0, 488900.0, 491950.0, 495000.0,
     498050.0, 501100.0, 504150.0, 507200.0, 510250.0, 513300.0, 516350.0, 519400.0, 522450.0, 525500.0,
     528550.0, 531600.0, 534650.0, 537700.0, 540750.0, 543800.0, 546850.0, 549900.0, 552950.0, 556000.0,
     559050.0, 562100.0, 565150.0, 568200.0, 571250.0, 574300.0, 577350.0, 580400.0, 583450.0, 586500.0,
     589550.0, 592600.0, 595650.0, 598700.0, 601750.0, 604800.0, 607850.0, 610900.0, 613950.0, 617000.0,
     620050.0, 623100.0, 626150.0, 629200.0, 632250.0, 635300.0, 638350.0, 641400.0, 644450.0, 647500.0,
     650550.0, 653600.0, 656650.0, 659700.0, 662750.0, 665800.0, 668850.0, 671900.0, 674950.0, 678000.0,
     681050.0, 684100.0, 687150.0, 690200.0, 693250.0, 696300.0, 699350.0, 702400.0, 705450.0, 708500.0,
     711550.0, 714600.0, 717650.0, 720700.0, 723750.0, 726800.0, 729850.0, 732900.0, 735950.0, 739000.0,
     742050.0, 745100.0, 748150.0, 751200.0, 754250.0, 757300.0, 760350.0, 763400.0, 766450.0, 769500.0,
     772550.0, 775600.0, 778650.0, 781700.0, 784750.0, 787800.0, 790850.0, 793900.0, 796950.0, 800000.0,
     803050.0, 806100.0, 809150.0, 812200.0, 815250.0, 818300.0, 821350.0, 824400.0, 827450.0, 830500.0,
     833550.0, 836600.0, 839650.0, 842700.0, 845750.0, 848800.0, 851850.0, 854900.0, 857950.0, 861000.0,
     864050.0, 867100.0, 870150.0, 873200.0, 876250.0, 879300.0, 882350.0, 885400.0, 888450.0, 891500.0,
     894550.0, 897600.0, 900650.0, 903700.0, 906750.0, 909800.0, 912850.0, 915900.0, 918950.0, 922000.0,
     925050.0, 928100.0, 931150.0, 934200.0, 937250.0, 940300.0, 943350.0, 946400.0, 949450.0, 952500.0,
     955550.0, 958600.0, 961650.0, 964700.0, 967750.0, 970800.0, 973850.0, 976900.0, 979950.0, 983000.0,
     986050.0, 989100.0, 992150.0, 995200.0, 998250.0, 1001300.0, 1004350.0, 1007400.0, 1010450.0, 1013500.0,
     1016550.0]
y11 = [1.3851, 1.3772, 1.3728, 1.3730, 1.3671, 1.3681, 1.3666, 1.3588, 1.3676, 1.3588,
     1.3541, 1.3588, 1.3405, 1.3577, 1.3755, 1.3462, 1.3459, 1.3498, 1.3296, 1.3494,
     1.3428, 1.3461, 1.3337, 1.3358, 1.3401, 1.3367, 1.3283, 1.3435, 1.3295, 1.3211,
     1.3395, 1.3299, 1.3202, 1.3217, 1.3336, 1.3394, 1.3110, 1.2991, 1.3326, 1.3008,
     1.3068, 1.3080, 1.3249, 1.3266, 1.3164, 1.2964, 1.3075, 1.3244, 1.2863, 1.3018,
     1.2931, 1.3092, 1.2972, 1.2959, 1.3089, 1.3039, 1.3047, 1.2767, 1.2553, 1.2766,
     1.2866, 1.2939, 1.2824, 1.2893, 1.2713, 1.2540, 1.2656, 1.2735, 1.2482, 1.2690,
     1.2698, 1.2480, 1.2415, 1.2225, 1.2542, 1.2626, 1.2354, 1.2902, 1.2353, 1.2179,
     1.2226, 1.2404, 1.2399, 1.1959, 1.2700, 1.2624, 1.2052, 1.2469, 1.1550, 1.2016,
     1.1591, 1.1706, 1.1995, 1.1809, 1.1453, 1.1663, 1.2174, 1.1441, 1.1141, 1.0701,
     1.1006, 1.0765, 1.1073, 1.1347, 1.1251, 1.0761, 1.0760, 1.1288, 1.1199, 1.0310,
     1.0511, 1.1082, 1.1257, 1.0315, 1.0604, 1.0955, 1.0881, 1.0945, 1.0683, 1.0197,
     1.0549, 1.0856, 1.0025, 1.0144, 1.1233, 1.0626, 1.0839, 1.0134, 0.9376, 1.1020,
     0.9958, 1.0638, 0.9815, 0.9981, 0.9370, 0.9619, 1.0171, 0.9771, 0.9875, 0.9293,
     1.0652, 0.9336, 0.9690, 0.9873, 0.9891, 1.0085, 0.9734, 0.9603, 0.8912, 1.0272,
     1.0023, 0.9399, 0.9497, 0.9316, 0.9326, 0.8549, 1.1292, 0.9856, 0.8697, 0.9474,
     0.9266, 0.8530, 0.9541, 0.8910, 0.8664, 0.8994, 0.9266, 0.8392, 0.9048, 0.8583,
     0.9795, 0.8703, 0.8911, 0.9178, 0.8835, 0.8804, 0.8367, 1.0100, 0.9064, 0.8796,
     0.8746, 0.8678, 0.8918, 0.8573, 0.8861, 0.8786, 0.8022, 0.8463, 0.9672, 0.7633,
     0.8790, 0.8069, 0.8585, 0.8444, 0.7443, 0.8277, 0.8391, 0.7913, 0.8231, 0.8737,
     0.9023, 0.9465, 0.8917, 0.7939, 0.8816, 0.8461, 0.9242, 0.9671, 0.9524, 0.8299,
     0.8597, 0.9355, 0.8681, 0.9077, 0.8180, 1.0016, 0.9443, 0.8822, 0.8124, 0.8424,
     0.7712, 0.9575, 0.8958, 0.8822, 0.8001, 0.7883, 0.8170, 0.8678, 0.9940, 0.7795,
     0.8418, 0.8693, 0.8190, 0.8755, 0.8045, 0.9334, 0.8475, 0.8754, 0.9197, 0.9256,
     0.8805, 0.7590, 0.9415, 0.8504, 0.9073, 0.7798, 0.8970, 0.7222, 0.8466, 0.8256,
     0.8125, 0.7539, 0.9197, 0.9519, 1.0206, 0.7944, 0.8505, 0.7723, 0.8363, 0.7827,
     0.7904, 0.8104, 0.9103, 0.7645, 0.7908, 1.1379, 0.9174, 0.9008, 0.9127, 0.7981,
     0.9075, 0.8474, 0.8221, 0.9467, 0.7636, 0.7374, 0.8955, 0.9345, 0.9765, 0.8327,
     0.8599, 0.7371, 0.7195, 0.7068, 0.8081, 0.8407, 0.7982, 0.8217, 0.8180, 0.9055,
     0.8123, 0.6452, 0.7885, 0.7365, 0.9289, 0.7289, 0.9267, 0.8899, 0.9373, 0.7943,
     0.7629, 0.7959, 0.8021, 0.6713, 0.8400, 0.6906, 0.7938, 0.8411, 0.7311, 0.8389,
     0.8669, 0.9406, 0.7727, 0.8622, 0.7459, 0.7637, 0.9049, 0.7617, 0.7714, 0.7190,
     0.8598, 0.7209, 0.7745, 0.8215, 0.7730, 0.8488, 0.7213, 0.8338, 0.7337, 0.7392,
     0.7486]


"""Baseline XOR"""
bx12 = [6450.0, 12900.0, 19350.0, 25800.0, 32250.0, 38700.0, 45150.0, 51600.0, 58050.0, 64500.0, 70950.0, 77400.0, 83850.0, 90300.0, 96750.0, 103200.0, 109650.0, 116100.0, 122550.0, 129000.0, 135450.0, 141900.0, 148350.0, 154800.0, 161250.0, 167700.0, 174150.0, 180600.0, 187050.0, 193500.0, 199950.0, 206400.0, 212850.0, 219300.0, 225750.0, 232200.0, 238650.0, 245100.0, 251550.0, 258000.0, 264450.0, 270900.0, 277350.0, 283800.0, 290250.0, 296700.0, 303150.0, 309600.0, 316050.0, 322500.0, 328950.0, 335400.0, 341850.0, 348300.0, 354750.0, 361200.0, 367650.0, 374100.0, 380550.0, 387000.0, 393450.0, 399900.0, 406350.0, 412800.0, 419250.0, 425700.0, 432150.0, 438600.0, 445050.0, 451500.0, 457950.0, 464400.0, 470850.0, 477300.0, 483750.0, 490200.0, 496650.0, 503100.0, 509550.0, 516000.0, 522450.0, 528900.0, 535350.0, 541800.0, 548250.0, 554700.0, 561150.0, 567600.0, 574050.0, 580500.0, 586950.0, 593400.0]
by12 = [0.7002, 0.7223, 0.7005, 0.7099, 0.7057, 0.7025, 0.7007, 0.6962, 0.7074, 0.6996, 0.6823, 0.7072, 0.6924, 0.6904, 0.6997, 0.6868, 0.6930, 0.6959, 0.6940, 0.6969, 0.6982, 0.7012, 0.7011, 0.6940, 0.6762, 0.6835, 0.6936, 0.6927, 0.6967, 0.6887, 0.6945, 0.6955, 0.6753, 0.6948, 0.6775, 0.6828, 0.6849, 0.6944, 0.6827, 0.7055, 0.6984, 0.6903, 0.6861, 0.6909, 0.6897, 0.6763, 0.6934, 0.6713, 0.6697, 0.6887, 0.6814, 0.6963, 0.6801, 0.7002, 0.6966, 0.6810, 0.6927, 0.6865, 0.6977, 0.6814, 0.6927, 0.6833, 0.6937, 0.6811, 0.6847, 0.6845, 0.6695, 0.6712, 0.6862, 0.6814, 0.6770, 0.6876, 0.6695, 0.6598, 0.6787, 0.6704, 0.6717, 0.6752, 0.6697, 0.6630, 0.6551, 0.6566, 0.6527, 0.6286, 0.6402, 0.6213, 0.6259, 0.6049, 0.5910, 0.5793, 0.5736, 0.5284]

"""app 3 XOR"""
x13 = [6450.0, 8400.0, 10350.0, 12300.0, 14250.0, 16200.0, 18150.0, 20100.0, 22050.0, 24000.0, 25950.0, 27900.0, 29850.0, 31800.0, 33750.0, 35700.0, 37650.0, 39600.0, 41550.0, 43500.0, 45450.0, 47400.0, 49350.0, 51300.0, 53250.0, 55200.0, 57150.0, 59100.0, 61050.0, 63000.0, 64950.0, 66900.0, 68850.0, 70800.0, 72750.0, 74700.0, 76650.0, 78600.0, 80550.0, 82500.0, 84450.0, 86400.0, 88350.0, 90300.0, 92250.0, 94200.0, 96150.0, 98100.0, 100050.0, 102000.0, 103950.0, 105900.0, 107850.0, 109800.0, 111750.0, 113700.0, 115650.0, 117600.0, 119550.0, 121500.0, 123450.0, 125400.0, 127350.0, 129300.0, 131250.0, 133200.0, 135150.0, 137100.0, 139050.0, 141000.0, 142950.0, 144900.0, 146850.0, 148800.0, 150750.0, 152700.0, 154650.0, 156600.0, 158550.0, 160500.0, 162450.0, 164400.0, 166350.0, 168300.0, 170250.0, 172200.0, 174150.0, 176100.0, 178050.0, 180000.0, 181950.0, 183900.0, 185850.0, 187800.0, 189750.0, 191700.0, 193650.0, 195600.0, 197550.0, 199500.0, 201450.0, 203400.0, 205350.0, 207300.0, 209250.0, 211200.0, 213150.0, 215100.0, 217050.0, 219000.0, 220950.0, 222900.0, 224850.0, 226800.0, 228750.0, 230700.0, 232650.0, 234600.0, 236550.0, 238500.0, 240450.0, 242400.0, 244350.0, 246300.0, 248250.0, 250200.0, 252150.0, 254100.0, 256050.0, 258000.0, 259950.0, 261900.0, 263850.0, 265800.0, 267750.0, 269700.0, 271650.0, 273600.0, 275550.0, 277500.0, 279450.0, 281400.0, 283350.0, 285300.0, 287250.0, 289200.0, 291150.0, 293100.0, 295050.0, 297000.0, 298950.0, 300900.0, 302850.0, 304800.0, 306750.0, 308700.0, 310650.0, 312600.0, 314550.0, 316500.0, 318450.0, 320400.0, 322350.0, 324300.0, 326250.0, 328200.0, 330150.0, 332100.0, 334050.0, 336000.0, 337950.0, 339900.0, 341850.0, 343800.0, 345750.0, 347700.0, 349650.0, 351600.0, 353550.0, 355500.0, 357450.0, 359400.0, 361350.0, 363300.0, 365250.0, 367200.0, 369150.0, 371100.0, 373050.0, 375000.0, 376950.0, 378900.0, 380850.0, 382800.0, 384750.0, 386700.0, 388650.0, 390600.0, 392550.0, 394500.0]
y13 = [0.6832, 0.6927, 0.6837, 0.6894, 0.6875, 0.6810, 0.6694, 0.6945, 0.6888, 0.6955, 0.6904, 0.6853, 0.6934, 0.6864, 0.6949, 0.6913, 0.7011, 0.7043, 0.6922, 0.6905, 0.7108, 0.6867, 0.7003, 0.6873, 0.6847, 0.6867, 0.6951, 0.6878, 0.6970, 0.7046, 0.6968, 0.6822, 0.6927, 0.6872, 0.7098, 0.6795, 0.6778, 0.6977, 0.7044, 0.6913, 0.6925, 0.6854, 0.6896, 0.7022, 0.6923, 0.6923, 0.6843, 0.6891, 0.6839, 0.6877, 0.6906, 0.6826, 0.6799, 0.6886, 0.6905, 0.6869, 0.6700, 0.6821, 0.6868, 0.6850, 0.6784, 0.6802, 0.6844, 0.6872, 0.6900, 0.6867, 0.6790, 0.6658, 0.6815, 0.6778, 0.6675, 0.6904, 0.6812, 0.6730, 0.6779, 0.6812, 0.6698, 0.6909, 0.6859, 0.6837, 0.6718, 0.6824, 0.6698, 0.6855, 0.6927, 0.6645, 0.7039, 0.6896, 0.6657, 0.6808, 0.6922, 0.6750, 0.6777, 0.6749, 0.6777, 0.6837, 0.6788, 0.6854, 0.6698, 0.6670, 0.6674, 0.6789, 0.6725, 0.6643, 0.6646, 0.6687, 0.6697, 0.6809, 0.6630, 0.6727, 0.6592, 0.6639, 0.6626, 0.6747, 0.6626, 0.6693, 0.6615, 0.6509, 0.6738, 0.6690, 0.6629, 0.6572, 0.6527, 0.6728, 0.6642, 0.6706, 0.6489, 0.6499, 0.6489, 0.6557, 0.6525, 0.6455, 0.6496, 0.6522, 0.6503, 0.6476, 0.6433, 0.6373, 0.6513, 0.6360, 0.6355, 0.6375, 0.6224, 0.6391, 0.6289, 0.6244, 0.6266, 0.6111, 0.6150, 0.6143, 0.6095, 0.6221, 0.6051, 0.6109, 0.5992, 0.5935, 0.6022, 0.5922, 0.5932, 0.5973, 0.5874, 0.5842, 0.5801, 0.5742, 0.5736, 0.5857, 0.5827, 0.5729, 0.5844, 0.5912, 0.5921, 0.5723, 0.5659, 0.5613, 0.5676, 0.5839, 0.5699, 0.5618, 0.5591, 0.5648, 0.5501, 0.5748, 0.5463, 0.5659, 0.5652, 0.5417, 0.5567, 0.5498, 0.5426, 0.5200, 0.5490, 0.5375, 0.5599, 0.5459, 0.5395, 0.5454, 0.5369, 0.5413, 0.5417, 0.5285]

"""app3 Adam"""
x14 = [10050.0, 13100.0, 16150.0, 19200.0, 22250.0, 25300.0, 28350.0, 31400.0, 34450.0, 37500.0, 40550.0, 43600.0, 46650.0, 49700.0, 52750.0, 55800.0, 58850.0, 61900.0, 64950.0, 68000.0, 71050.0, 74100.0, 77150.0, 80200.0, 83250.0, 86300.0, 89350.0, 92400.0, 95450.0, 98500.0, 101550.0, 104600.0, 107650.0, 110700.0, 113750.0, 116800.0, 119850.0, 122900.0, 125950.0, 129000.0, 132050.0, 135100.0, 138150.0, 141200.0, 144250.0, 147300.0, 150350.0, 153400.0, 156450.0, 159500.0, 162550.0, 165600.0, 168650.0, 171700.0, 174750.0, 177800.0, 180850.0, 183900.0, 186950.0, 190000.0, 193050.0, 196100.0, 199150.0, 202200.0, 205250.0, 208300.0, 211350.0, 214400.0, 217450.0, 220500.0, 223550.0, 226600.0, 229650.0, 232700.0, 235750.0, 238800.0, 241850.0, 244900.0, 247950.0, 251000.0, 254050.0, 257100.0, 260150.0, 263200.0, 266250.0, 269300.0, 272350.0, 275400.0, 278450.0, 281500.0, 284550.0, 287600.0, 290650.0, 293700.0, 296750.0, 299800.0, 302850.0, 305900.0, 308950.0, 312000.0, 315050.0, 318100.0, 321150.0, 324200.0, 327250.0, 330300.0]
y14 = [1.3838, 1.3728, 1.3669, 1.3611, 1.3538, 1.3509, 1.3466, 1.3344, 1.3419, 1.3218, 1.3217, 1.3148, 1.2953, 1.3204, 1.3249, 1.2997, 1.2726, 1.2820, 1.2397, 1.2568, 1.2225, 1.2318, 1.1903, 1.1936, 1.2112, 1.2026, 1.0954, 1.1587, 1.1085, 1.1258, 1.1842, 1.0877, 1.0335, 1.0749, 1.0666, 1.1008, 1.0102, 0.9499, 0.9946, 0.9652, 0.9076, 0.9927, 0.9800, 0.9260, 0.8246, 0.9103, 0.9498, 1.0097, 0.9100, 0.9466, 0.8185, 0.8724, 0.8955, 0.8707, 1.0020, 0.9819, 0.9584, 0.8463, 0.9204, 0.7740, 0.9061, 1.0330, 0.9509, 0.8584, 0.9498, 0.8168, 0.7975, 0.8101, 0.7865, 0.8213, 0.7994, 0.8140, 0.7875, 0.7642, 0.8536, 0.8900, 0.8224, 0.8703, 0.7429, 0.7960, 0.8406, 0.7799, 0.8013, 0.7234, 0.8864, 0.8825, 0.7419, 0.7952, 0.7429, 0.8260, 0.7637, 0.8983, 0.8659, 0.7723, 0.7783, 0.8492, 0.8781, 0.8103, 0.7186, 0.6949, 0.8044, 0.7627, 0.7972, 0.7860, 0.8336, 0.8297]

"""Plots"""
plt.figure(figsize=(10, 6))

# MNIST 10-qubit 5-layer
# plt.plot(bx2, by2, label='Baseline', linestyle='-')
# plt.plot(x7, y7, label='App1 80%', linestyle='-')
# plt.plot(x10, y10, label='App2 80%, Temp = 1000', linestyle='-')
# plt.plot(x11, y11, label='App3 70%', linestyle='-')
# plt.hlines(y=0.8, xmin=-1000, xmax=1500000, colors='red')

# XOR 8-qubit, 5-layer
plt.plot(bx2, by2, label='Baseline', linestyle='-')
plt.plot(x11, y11, label='App3 SGD', linestyle='-')
plt.plot(x14, y14, label='App3 Adam', linestyle='-', color='red')

plt.title('Loss Decrease Over Forward Passes')
plt.xlabel('Number of Forward Passes')
plt.ylabel('Loss')

plt.legend()
plt.grid(True)
plt.show()